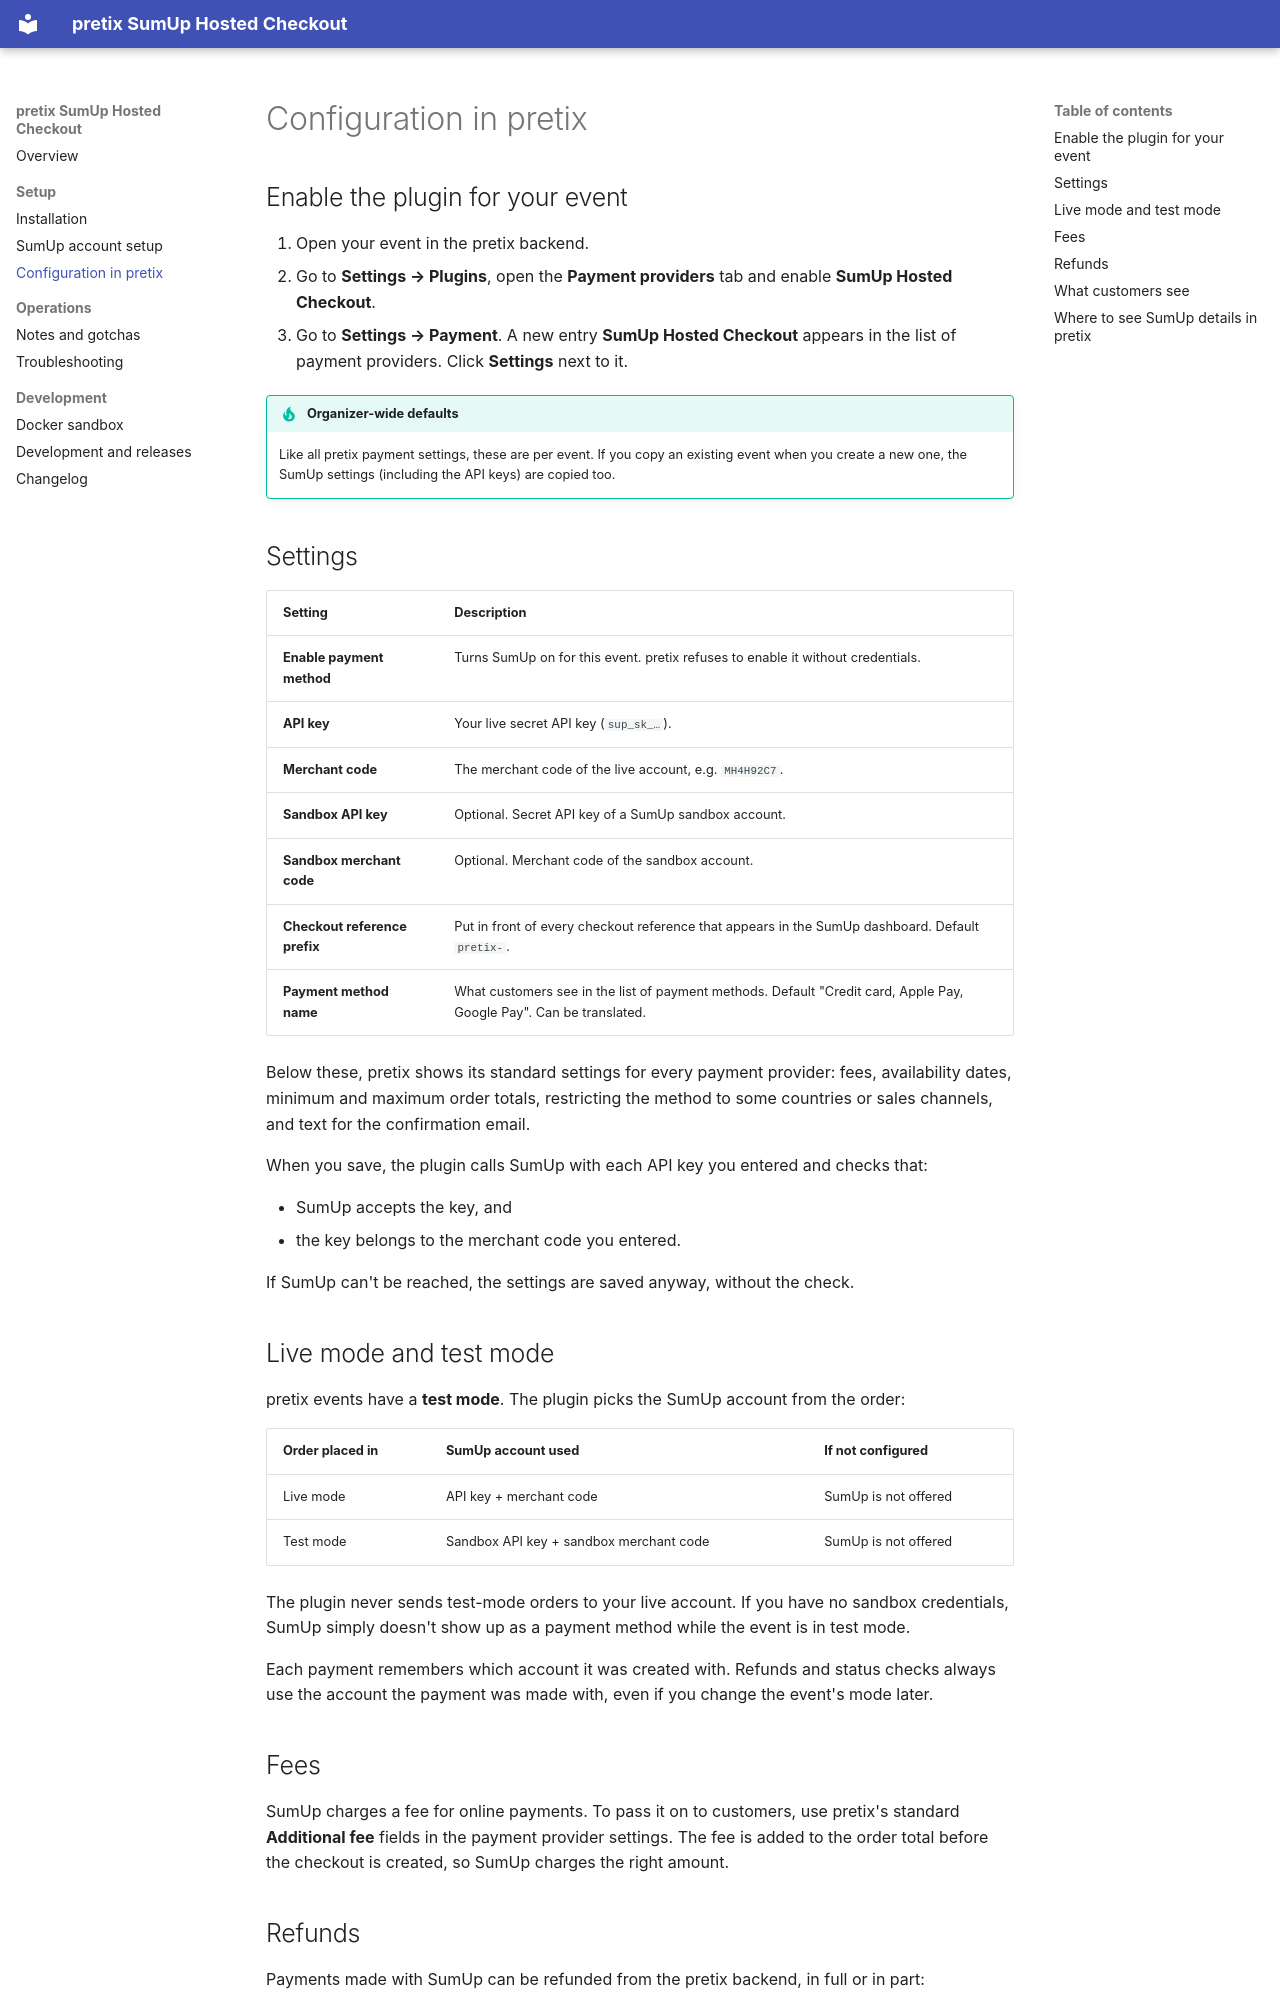

repository: stblassitude/pretix-plugin-payment-sumup · page: configuration/index.html · generator: mkdocs

# Configuration in pretix

## Enable the plugin for your event

1. Open your event in the pretix backend.
2. Go to **Settings → Plugins**, open the **Payment providers** tab and enable
   **SumUp Hosted Checkout**.
3. Go to **Settings → Payment**. A new entry **SumUp Hosted Checkout** appears in the list of
   payment providers. Click **Settings** next to it.

!!! tip "Organizer-wide defaults"
    Like all pretix payment settings, these are per event. If you copy an existing event when you
    create a new one, the SumUp settings (including the API keys) are copied too.

## Settings

| Setting | Description |
| --- | --- |
| **Enable payment method** | Turns SumUp on for this event. pretix refuses to enable it without credentials. |
| **API key** | Your live secret API key (`sup_sk_…`). |
| **Merchant code** | The merchant code of the live account, e.g. `MH4H92C7`. |
| **Sandbox API key** | Optional. Secret API key of a SumUp sandbox account. |
| **Sandbox merchant code** | Optional. Merchant code of the sandbox account. |
| **Checkout reference prefix** | Put in front of every checkout reference that appears in the SumUp dashboard. Default `pretix-`. |
| **Payment method name** | What customers see in the list of payment methods. Default "Credit card, Apple Pay, Google Pay". Can be translated. |

Below these, pretix shows its standard settings for every payment provider: fees, availability
dates, minimum and maximum order totals, restricting the method to some countries or sales
channels, and text for the confirmation email.

When you save, the plugin calls SumUp with each API key you entered and checks that:

- SumUp accepts the key, and
- the key belongs to the merchant code you entered.

If SumUp can't be reached, the settings are saved anyway, without the check.

## Live mode and test mode

pretix events have a **test mode**. The plugin picks the SumUp account from the order:

| Order placed in | SumUp account used | If not configured |
| --- | --- | --- |
| Live mode | API key + merchant code | SumUp is not offered |
| Test mode | Sandbox API key + sandbox merchant code | SumUp is not offered |

The plugin never sends test-mode orders to your live account. If you have no sandbox credentials,
SumUp simply doesn't show up as a payment method while the event is in test mode.

Each payment remembers which account it was created with. Refunds and status checks always use
the account the payment was made with, even if you change the event's mode later.

## Fees

SumUp charges a fee for online payments. To pass it on to customers, use pretix's standard
**Additional fee** fields in the payment provider settings. The fee is added to the order total
before the checkout is created, so SumUp charges the right amount.
